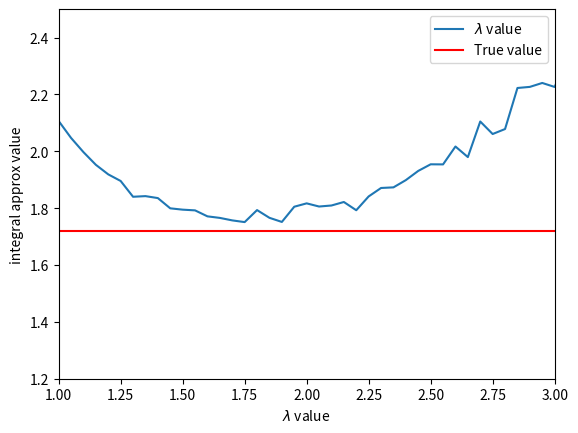

This chart was generated by the following Python code:
# -*- coding: utf-8 -*-
"""
Created on Wed Jun  9 14:04:06 2021

[redacted]
"""

import numpy as np
import matplotlib.pyplot as plt
import scipy.stats as ss

def g(x, lambda_):
    return lambda_*np.exp(-lambda_*x)    

def estimate_probability(X,a):
    return np.sum(X>a)/len(X)

def estimate_probability_importance(X, a):
    X = X * (X>a)
    div = np.random.normal(a, 1, size=len(X))
    div = div * (div>0.2)+0.2
    theta = X/abs(np.random.normal(a, 1, size=len(X)))
    return(np.mean(theta))

def mean_confidence_interval(data, confidence=0.95):
    a = 1.0 * np.array(data)
    n = len(a)
    m, se = np.mean(a), ss.sem(a)
    h = se * ss.t.ppf((1 + confidence) / 2., n-1)
    return m, m-h, m+h
#%%

n=100
samples = np.random.uniform(0,1,n)
samples10 = np.random.uniform(0,1,[10,n])
X = np.zeros(n)
Y = np.zeros(n)
Z = np.zeros(n)
W = np.zeros(n)

for i in range(n):
    X[i] = np.exp(samples[i])
    Y[i] = (X[i]+(np.exp(1)/X[i]))/2

c = -np.cov(X,Y)[0,1]/np.var(Y)


for i in range(n):
    Z[i] = X[i] + c*(samples[i]-0.5)
    
for i in range(n):
    for j in range(10):
        W[i] += np.exp(j/10 + samples10[j,i]/10)/10
        
print(mean_confidence_interval(X))
print(mean_confidence_interval(Y))
print(mean_confidence_interval(Z))
print(mean_confidence_interval(W))
#%%
lambdaa=0.5
lambdas =[]
thetas = []
for i in range(70):
    lambdaa+=0.05
    lambdas.append(lambdaa)
    x = np.random.exponential(1,10000)
    x = x * (x<1)
    theta = (np.exp(x)/g(x,lambdaa))
    thetas.append(np.mean(theta))
    #print(np.mean(theta))
plt.plot(lambdas, thetas)
plt.axhline(1.718, color='red')
plt.ylim(1.2,2.5)
plt.xlim(1,3)
plt.xlabel("$\lambda$ value")
plt.ylabel("integral approx value")
plt.legend(["$\lambda$ value", "True value"])
print(min(thetas))
#%%
ans = []
for i in range(1000):
    X = np.random.normal(0,1,1000)
    prob = estimate_probability(X, 2)
    prob_importance = estimate_probability_importance(X, 2)
    ans.append(prob_importance)
    #print(prob)
    #print(prob_importance)
plt.hist(ans,1000)